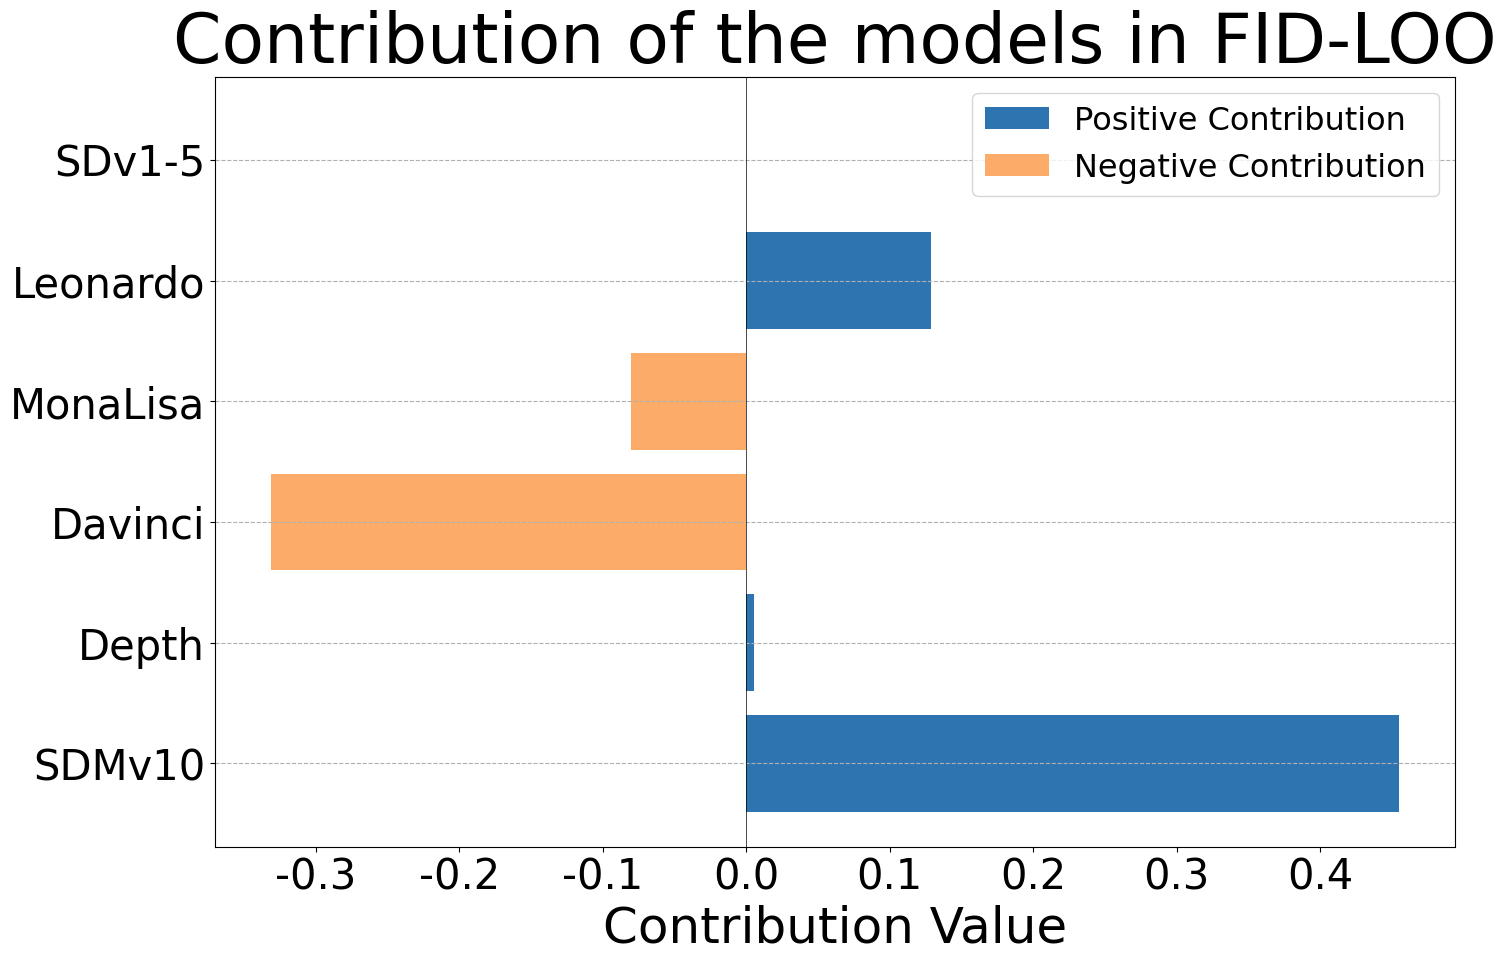

Generate this figure with matplotlib: (Note: this script raises an exception after producing the figure.)
# import matplotlib.pyplot as plt
# # from matplotlib import font_manager
# #
# # for font in font_manager.fontManager.ttflist:
# #     print(font.name, '-', font.fname)
#
# plt.figure(figsize=(20,5), dpi=80)
# # 数据
# categories = ['SDv1-5', 'SDMv10', 'Depth', 'Davinci', 'MonaLisa', 'Leonardo']
# positive_values = [0, 0.4546, 0.0056, 0, 0, 0.1285]
# negative_values = [0, 0, 0, -0.3308, -0.0803, 0]
#
# # 绘制图形
# fig, ax = plt.subplots()
# # 绘制正值条形图
# ax.barh(categories, positive_values, color='#2E74B0', label='positive_contribution')
#
# # 绘制负值条形图
# ax.barh(categories, negative_values, color='#FCAC68', label='negative_contribution')
#
# # 调整y轴范围
# # ax.set_ylim(min(-1), max(1))
#
# # 添加网格线
# ax.grid(True, axis='y', linestyle='--')
# ax.axvline(0.0, color='black', linewidth=0.5)
# # 添加标题和标签
# ax.set_title('Contribution of Each Factor', fontdict={'size': 17})
# ax.set_xlabel('Contribution Value', fontdict={'size': 12})
# ax.set_ylabel('Factors', loc='top')
# plt.tick_params(labelsize=10)
# plt.rcParams['font.sans-serif'] = 'Sitka'
#
# # 显示图形
# plt.show()

# LOO Data
# positive_values = [0.4546, 0.0056, 0, 0, 0.1285, 0]
# negative_values = [0, 0, -0.3308, -0.0803, 0, 0]
# Shapley
# positive_values = [0, 0.2823, 0.4847, 0.1173, 0.0806, 0]
# negative_values = [-0.0354, 0, 0, 0, 0, 0]



import numpy as np
import matplotlib.pyplot as plt
from scipy.interpolate import make_interp_spline

plt.figure(figsize=(16, 10), dpi=96)

categories = ['SDMv10', 'Depth', 'Davinci', 'MonaLisa', 'Leonardo', 'SDv1-5']
positive_values = [0.4546, 0.0056, 0, 0, 0.1285, 0]
negative_values = [0, 0, -0.3308, -0.0803, 0, 0]

plt.barh(categories, positive_values, color='#2E74B0', label='Positive Contribution')
plt.barh(categories, negative_values, color='#FCAC68', label='Negative Contribution')
plt.legend(loc='best', fontsize=23)

plt.grid(True, axis='y', ls='--')
plt.axvline(0.0, color='black', linewidth='0.5')

plt.title("Contribution of the models in FID-LOO", fontdict={'size': 50})
plt.xlabel('Contribution Value', fontdict={'size': 36})
# plt.ylabel('Factors', fontdict={'size': 36})

plt.tick_params(labelsize=30)
plt.rcParams['font.sans-serif'] = 'Sitka'
plt.savefig("../result/LOO_bar.svg")
plt.show()